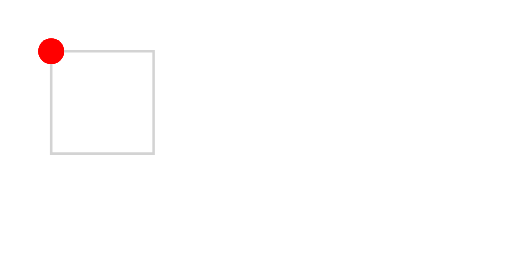
t = 0.00 s
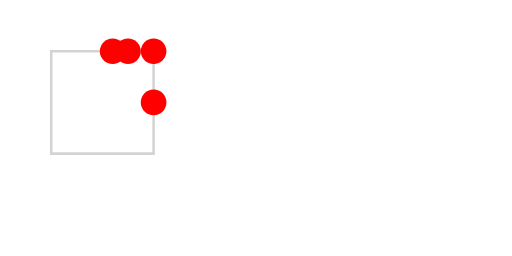
t = 1.50 s
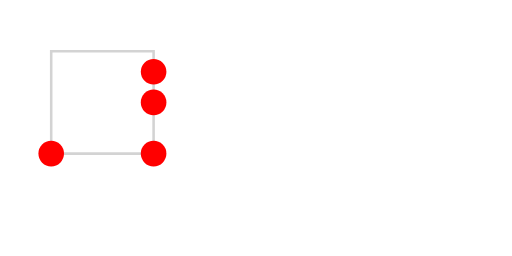
t = 3.00 s
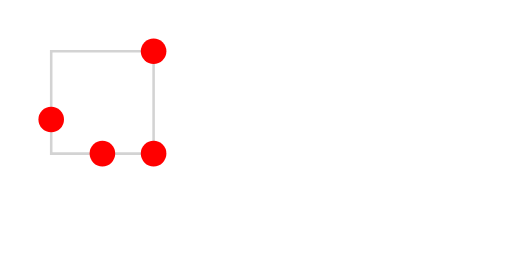
t = 5.00 s
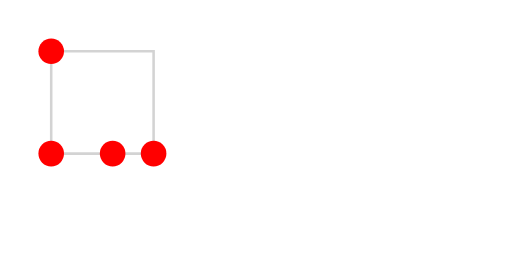
t = 6.00 s
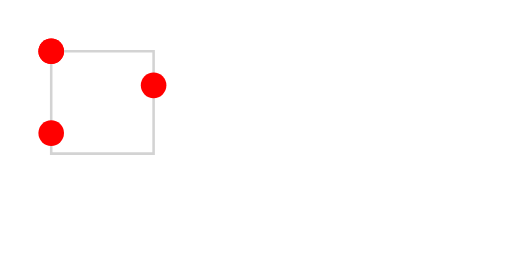
t = 8.00 s

The animated SVG that drew these frames (rendered in a browser with its animation timeline set to each time). Animation: 4 SMIL elements (animateMotion=4); one cycle of 10.00 s, repeats indefinitely.

<svg viewbox="0 0 200 100" xmlns="http://www.w3.org/2000/svg">
        <path
        fill="none"
        stroke="lightgrey"
        d="M20,20 H60 V60 H20 z" />

      <circle r="5" fill="red">
        <animateMotion
          dur="10s"
          repeatCount="indefinite"
          path="M20,20 H60 V60 H20 z" />
      </circle>
      <circle r="5" fill="red">
        <animateMotion
          dur="8s"
          repeatCount="indefinite"
          path="M20,20 H60 V60 H20 z" />
      </circle>
      <circle r="5" fill="red">
        <animateMotion
          dur="6s"
          repeatCount="indefinite"
          path="M20,20 H60 V60 H20 z" />
      </circle>
      <circle r="5" fill="red">
        <animateMotion
          dur="4s"
          repeatCount="indefinite"
          path="M20,20 H60 V60 H20 z" />
      </circle>
    </svg>
